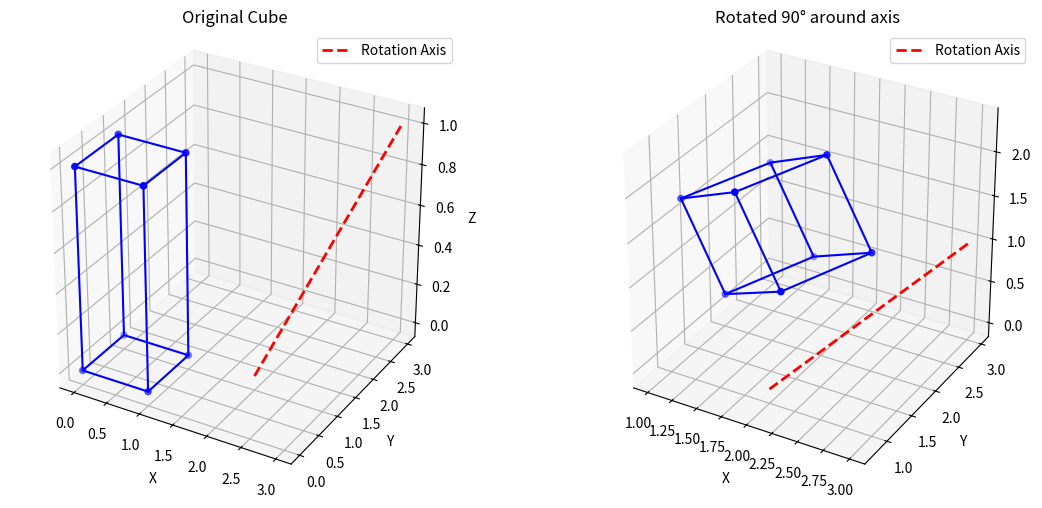

Python code for this plot:
import numpy as np
import matplotlib.pyplot as plt
from mpl_toolkits.mplot3d import Axes3D

# Function to plot the cube and rotation axis
def plot_cube(vertices, edges, axis_line=None, ax=None, title=""):
    """Plot cube and rotation axis"""
    if ax is None:
        fig = plt.figure()
        ax = fig.add_subplot(111, projection='3d')
    
    ax.scatter(vertices[:, 0], vertices[:, 1], vertices[:, 2], color='blue')
    
    for edge in edges:
        ax.plot([vertices[edge[0], 0], vertices[edge[1], 0]],
                [vertices[edge[0], 1], vertices[edge[1], 1]],
                [vertices[edge[0], 2], vertices[edge[1], 2]], 'b-')

    if axis_line is not None:
        ax.plot([axis_line[0], axis_line[3]],
                [axis_line[1], axis_line[4]],
                [axis_line[2], axis_line[5]], 'r--', linewidth=2, label='Rotation Axis')
    
    ax.legend()
    ax.set_xlabel('X')
    ax.set_ylabel('Y')
    ax.set_zlabel('Z')
    ax.set_title(title)

    ax.set_box_aspect([1, 1, 1])
    return ax

def translate_matrix(tx, ty, tz):
    return np.array([
        [1, 0, 0, tx],
        [0, 1, 0, ty],
        [0, 0, 1, tz],
        [0, 0, 0, 1]
    ])

def rotate_x_matrix(angle):
    angle = np.radians(angle)
    return np.array([
        [1, 0, 0, 0],
        [0, np.cos(angle), -np.sin(angle), 0],
        [0, np.sin(angle), np.cos(angle), 0],
        [0, 0, 0, 1]
    ])

def rotate_y_matrix(angle):
    angle = np.radians(angle)
    return np.array([
        [np.cos(angle), 0, np.sin(angle), 0],
        [0, 1, 0, 0],
        [-np.sin(angle), 0, np.cos(angle), 0],
        [0, 0, 0, 1]
    ])

def rotate_z_matrix(angle):
    angle = np.radians(angle)
    return np.array([
        [np.cos(angle), -np.sin(angle), 0, 0],
        [np.sin(angle), np.cos(angle), 0, 0],
        [0, 0, 1, 0],
        [0, 0, 0, 1]
    ])

def arbitrary_rotation_matrix(x1, y1, z1, x2, y2, z2, angle):
    """
    Create composite matrix for rotation about arbitrary axis
    Steps:
    1. Translate to origin
    2. Rotate about x-axis to zx-plane
    3. Rotate about y-axis to z-axis
    4. Rotate about z-axis by angle
    5. Inverse transformations
    """

    # 1. Translate to origin (move axis to the origin)
    T1 = translate_matrix(-x1, -y1, -z1)

    # 2. Calculate the rotation angles for x and y axes
    alpha = np.degrees(np.arctan2(y2 - y1, z2 - z1))  # Rotation around X-axis
    beta = np.degrees(np.arctan2(x2 - x1, z2 - z1))   # Rotation around Y-axis

    # 3. Rotate around the x-axis to align the axis with the zx-plane
    Rx = rotate_x_matrix(alpha)

    # 4. Rotate around the y-axis to align the axis with the z-axis
    Ry = rotate_y_matrix(beta)

    # 5. Rotate about z-axis by the specified angle
    Rz = rotate_z_matrix(angle)

    # 6. Inverse transformations to undo the earlier translations and rotations
    Ry_inv = rotate_y_matrix(-beta)
    Rx_inv = rotate_x_matrix(-alpha)
    T2 = translate_matrix(x1, y1, z1)

    # Combine all the transformations into one composite rotation matrix
    composite = T2 @ Rx_inv @ Ry_inv @ Rz @ Ry @ Rx @ T1
    return composite

def create_cube():
    vertices = np.array([
        [0, 0, 0, 1],
        [1, 0, 0, 1],
        [1, 1, 0, 1],
        [0, 1, 0, 1],
        [0, 0, 1, 1],
        [1, 0, 1, 1],
        [1, 1, 1, 1],
        [0, 1, 1, 1]
    ])
    edges = [
        [0, 1], [1, 2], [2, 3], [3, 0],
        [4, 5], [5, 6], [6, 7], [7, 4],
        [0, 4], [1, 5], [2, 6], [3, 7]
    ]
    return vertices, edges

def transform_vertices(vertices, matrix):
    return (matrix @ vertices.T).T

def main():
    vertices, edges = create_cube()

    # Rotation axis defined by two points
    x1, y1, z1 = 2, 1, 0  # First point of rotation axis
    x2, y2, z2 = 3, 3, 1  # Second point of rotation axis
    angle = 90  # Rotation angle in degrees

    # Get the composite transformation matrix for rotation
    composite = arbitrary_rotation_matrix(x1, y1, z1, x2, y2, z2, angle)

    # Apply the transformation to the cube's vertices
    transformed_vertices = transform_vertices(vertices, composite)

    # Visualization of the cube before and after transformation
    fig = plt.figure(figsize=(12, 5))

    # Plot the original cube
    ax1 = fig.add_subplot(121, projection='3d')
    plot_cube(vertices, edges, [x1, y1, z1, x2, y2, z2], ax1, "Original Cube")

    # Plot the rotated cube
    ax2 = fig.add_subplot(122, projection='3d')
    plot_cube(transformed_vertices, edges, [x1, y1, z1, x2, y2, z2], ax2, f"Rotated {angle}° around axis")

    plt.tight_layout()
    plt.show()

if __name__ == "__main__":
    main()
